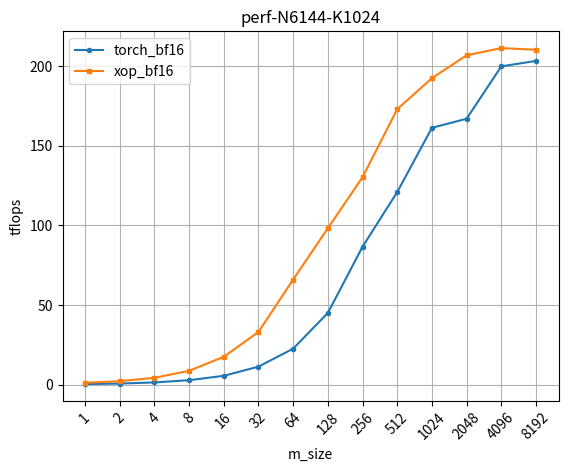

The script that saved this image:


import numpy as np
import matplotlib.pyplot as plt


def dynamic_quant():
    N = 4096
    K = 4096
    
    exponent = 15 # 65536: 17
    for m in range(1, exponent):
        m = 2**m
        
    plot_x_value = [1] + list(2**x for x in list(range(1, exponent)))
    plot_x = range(len(plot_x_value))
    plt.xticks(plot_x, plot_x_value, rotation=45)
    
    # xop_perf   = [0.5, 1.0, 2.0, 5.0, 10,  18,  30, 50,  78, 103, 111, 107, 103, 102, 103 ]    # gemmcomm_8192_sm89-l40x2
    # torch_perf = [0.5, 1.0, 2.0, 4.9, 9, 16.5,  28, 48,  75,  82, 82,   83, 85.5, 85.5, 65 ]
    # xop_perf   = [0.6,  1.1,  2.5,  6.0,  10,   19,  31,  46.5, 51.5,  56,  65,   67,   65,   61,   62 ]      # gemmcomm_4096_sm89-l40x2
    # torch_perf = [0.5,  1.0,  2.0,  5.0,  8,   12,   20,   32,   48,    54,  56,   55,   58,  58,   59 ]    
    
    # xop_perf = [0.3871200339852235, 0.7782001014947636, 1.5609315220333064, 3.102079919665585, 6.169314558041775, 12.28645376448096, 24.31421043255768, 47.50632518323308, 90.54736622006526, 97.64563186927019, 102.04290028737228, 117.07877252948464, 118.63773457572, 123.48474592936866, 125.86685421779254]
    # torch_perf = [0.3791930172580574, 0.7554347201037467, 1.509653937842081, 2.9996001247971864, 5.967403772850797, 11.791071154262328, 23.122062006779597, 44.43610880483963, 76.95994236668582, 89.66848436775503, 97.51349081524857, 113.85529661737344, 116.46612904142223, 122.34146571519419, 125.34037497118736]

    # #              1     2    4   8   16   32   64   128   256  512  1024  2048  4096  8192  16384
    # xop_perf   = [0.6,  0.8,  2,  3,  5,   8,   13,  22,  27,  31,   33,   34.7,   35,  34.7,   34.7 ]      # gemmcomm_2048_sm89-l40x2
    # torch_perf = [0.5,  0.7,  1,  2,  3,   6,   11,  16,   24,  30,  32,   33.8,   34,  34.7,   34.7 ]    
    
    # h20-gemmquant-15-4096
    torch_bf16    = [0.377, 0.78, 1.575, 3.13, 6.255, 12.34, 23.362, 39.492, 60.583, 82.915, 102.774, 117.797, 121.772, 128.134, 133.108]
    xop_bf16      = [0.559, 1.123, 2.251, 4.473, 9.107, 18.127, 36.341, 72.609, 93.666, 103.382, 125.062, 127.589, 135.107, 136.883, 137.246]
    xop_hopper_q4 = [1.002, 2.046, 4.081, 8.156, 15.621, 32.861, 60.088, 79.306, 98.184, 116.035, 123.832, 132.092, 132.001, 138.782, 139.046]
    xop_amphere_q4 = [1.427, 3.157, 6.196, 12.496, 24.786, 34.405, 46.321, 65.27, 76.96, 82.739, 85.982, 86.099, 86.07, 86.243, 86.245]
    xop_hopper_dynamic_q8 = [0.175, 0.351, 0.948, 1.888, 3.821, 7.627, 14.876, 29.378, 54.527, 85.179, 119.662, 156.494, 182.774, 200.567, 212.61]
    plt.plot(plot_x, torch_bf16, label='torch_bf16', marker='o', markersize=3)
    plt.plot(plot_x, xop_bf16, label='xop_bf16', marker='s', markersize=3)
    plt.plot(plot_x, xop_hopper_q4, label='xop_hopper_q4', marker='s', markersize=3)
    plt.plot(plot_x, xop_amphere_q4, label='xop_amphere_q4', marker='s', markersize=3)
    plt.plot(plot_x, xop_hopper_dynamic_q8, label='xop_hopper_dynamic_q8', marker='s', markersize=3)
    # plt.ylim(bottom=0)  # 

    plt.title(f'perf-N{N}-K{K}')
    plt.xlabel('m_size')
    plt.ylabel('tflops')

    plt.legend()
    plt.grid(True)

    # plt.xticks(plot_x)
    plt.savefig('perf-N-{0}-K-{1}.png'.format(N, K))
    plt.show()
   
def rtx5090():
    N = 6144
    K = 1024
    
    exponent = 14 # 65536: 17
    for m in range(1, exponent):
        m = 2**m
        
    plot_x_value = [1] + list(2**x for x in list(range(1, exponent)))
    plot_x = range(len(plot_x_value))
    plt.xticks(plot_x, plot_x_value, rotation=45)
    
    # xop_perf   = [0.5, 1.0, 2.0, 5.0, 10,  18,  30, 50,  78, 103, 111, 107, 103, 102, 103 ]    # gemmcomm_8192_sm89-l40x2
    # torch_perf = [0.5, 1.0, 2.0, 4.9, 9, 16.5,  28, 48,  75,  82, 82,   83, 85.5, 85.5, 65 ]
    # xop_perf   = [0.6,  1.1,  2.5,  6.0,  10,   19,  31,  46.5, 51.5,  56,  65,   67,   65,   61,   62 ]      # gemmcomm_4096_sm89-l40x2
    # torch_perf = [0.5,  1.0,  2.0,  5.0,  8,   12,   20,   32,   48,    54,  56,   55,   58,  58,   59 ]    
    
    # xop_perf = [0.3871200339852235, 0.7782001014947636, 1.5609315220333064, 3.102079919665585, 6.169314558041775, 12.28645376448096, 24.31421043255768, 47.50632518323308, 90.54736622006526, 97.64563186927019, 102.04290028737228, 117.07877252948464, 118.63773457572, 123.48474592936866, 125.86685421779254]
    # torch_perf = [0.3791930172580574, 0.7554347201037467, 1.509653937842081, 2.9996001247971864, 5.967403772850797, 11.791071154262328, 23.122062006779597, 44.43610880483963, 76.95994236668582, 89.66848436775503, 97.51349081524857, 113.85529661737344, 116.46612904142223, 122.34146571519419, 125.34037497118736]

    # #              1     2    4   8   16   32   64   128   256  512  1024  2048  4096  8192  16384
    # xop_perf   = [0.6,  0.8,  2,  3,  5,   8,   13,  22,  27,  31,   33,   34.7,   35,  34.7,   34.7 ]      # gemmcomm_2048_sm89-l40x2
    # torch_perf = [0.5,  0.7,  1,  2,  3,   6,   11,  16,   24,  30,  32,   33.8,   34,  34.7,   34.7 ]    
    
    # h20-gemmquant-15-4096
    torch_bf16    = [0.358, 0.707, 1.405, 2.812, 5.568, 11.333, 22.612, 45.037, 86.598, 120.921, 161.225, 166.909, 199.802, 203.214]
    xop_bf16      = [1.226, 2.176, 4.325, 8.692, 17.516, 33.124, 66.005, 98.219, 130.235, 172.924, 192.411, 206.735, 211.252, 210.197]
    plt.plot(plot_x, torch_bf16, label='torch_bf16', marker='o', markersize=3)
    plt.plot(plot_x, xop_bf16, label='xop_bf16', marker='s', markersize=3)
    # plt.plot(plot_x, xop_hopper_q4, label='xop_hopper_q4', marker='s', markersize=3)
    # plt.plot(plot_x, xop_amphere_q4, label='xop_amphere_q4', marker='s', markersize=3)
    # plt.plot(plot_x, xop_hopper_dynamic_q8, label='xop_hopper_dynamic_q8', marker='s', markersize=3)
    # plt.ylim(bottom=0)  # 

    plt.title(f'perf-N{N}-K{K}')
    plt.xlabel('m_size')
    plt.ylabel('tflops')

    plt.legend()
    plt.grid(True)

    # plt.xticks(plot_x)
    plt.savefig('perf-N-{0}-K-{1}.png'.format(N, K))
    plt.show()
     
if __name__ == "__main__":
    # dynamic_quant()
    rtx5090()
